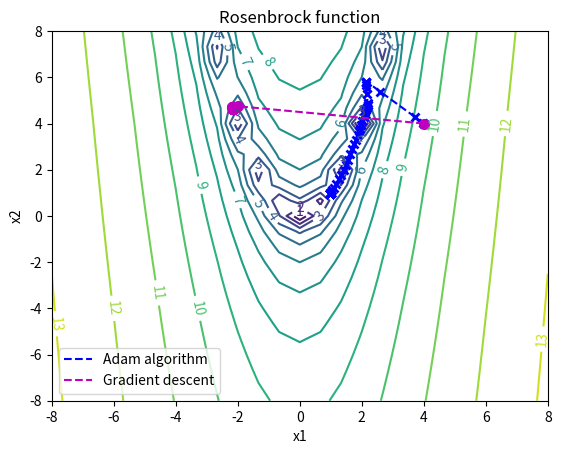
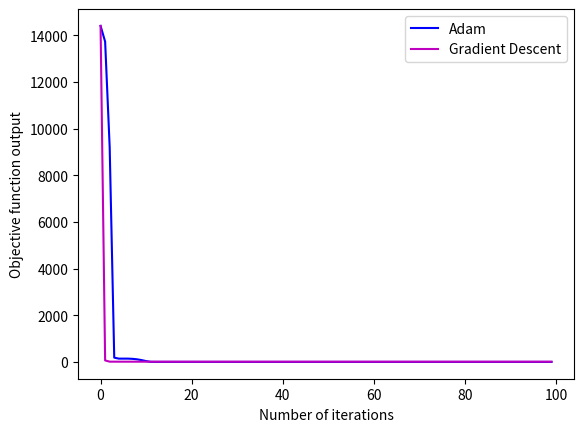

The matplotlib source for these figures, in order:
""" Section 1: Importing libraries into Python  """

import numpy as np
import math
import matplotlib.pyplot as plt
from mpl_toolkits.mplot3d import Axes3D
from matplotlib import cm

""" Section 2: Defining all functions """

""" Section 2.1: Defining test function """

def TF(X):
    '''
    Test function: Rosenbrock function (http://benchmarkfcns.xyz/benchmarkfcns/rosenbrockfcn.html)
    '''
    n = np.shape(X)[0]
    z = 0
    for i in range(n-1):
        z += ((1-X[i])**2) + (100*(X[i+1] - X[i]**2)**2)
    return z

""" Section 2.2: Defining a function to compute the gradient """

def central_finite_diff(f,X):
        Delta = np.sqrt(np.finfo(float).eps) #step-size is taken as the square root of the machine precision
        X     = np.ndarray.astype(X,float)
        n     = np.shape(X)[0]
        dX    = np.zeros([n,1])
        for j in range(n):
            X_dash1      = np.copy(X)
            X_dash2      = np.copy(X)
            X_dash1[j]  += Delta/2
            X_dash2[j]  += - Delta/2
            dX[j]        = (f(X_dash1) - f(X_dash2))/Delta

        return dX

""" Section 2.3: Defining the optimisation algorithms """

def Adam(f,compute_grad,X,n_iter,beta1,beta2):
    '''
    "Adam" (adaptive moment estimation) algorithm combines gradient descent with momentum and RMSprop algorithms. Additionally I've included "backtracking" for the alpha (learning rate)

    f = objective function
    compute_grad = function estimating the gradient (here will use 'central_finite_diff')
    X = input vector (starting point)
    n_iter = number of iterations
    beta1 = parameter for taking an exponentially weighted average for the gradient descent with momentum component of this algorithm (default let = 0.9)
    beta2 = parameter for the RMSprop component of this algorithm (default let = 0.9)
    '''
    alpha         = 1e-2
    alpha_history = np.array([alpha])
    alpha_history = alpha_history.reshape(np.shape(alpha_history)[0],1)
    f_history     = np.empty((1,0))
    X_history     = np.empty((np.shape(X)[0],0))
    eps           = 1e-8
    VdX           = np.zeros([np.shape(X)[0],1])
    SdX           = np.zeros([np.shape(X)[0],1])
    for i in range(n_iter):
        X         = X.reshape(np.shape(X)[0],1)
        X_history = np.append(X_history,X,axis=1)
        OldVal    = f(X)
        f_history = np.append(f_history,OldVal)
        dX        = central_finite_diff(f,X)
        VdX       = (beta1*VdX + (1-beta1)*dX)/(1-beta1**(i+1))
        SdX       = beta2*SdX + (1-beta2)*dX**2
        X_new     = X - alpha*(VdX/(np.sqrt(SdX)+eps))
        NewVal    = f(X_new)
        counter   = 0
        while OldVal < NewVal:
            counter  += 1
            alpha     = alpha/2
            dX        = central_finite_diff(f,X)
            VdX       = beta1*VdX + (1-beta1)*dX/(1-beta1**(i+1))
            SdX       = beta2*SdX + (1-beta2)*dX**2
            X_new     = X - alpha*(VdX/(np.sqrt(SdX)+eps))
            NewVal    = f(X_new)
            if counter > 100:
                print('Cannot find suitable alpha')
                break

        if np.count_nonzero(alpha_history == alpha) == 0:
            alpha_history = np.append(alpha_history,alpha)
            alpha_history = alpha_history.reshape(np.shape(alpha_history)[0],1)

        alpha     = 2*np.mean(alpha_history)
        X         = X_new

    CurrentVal = f(X)

    return X,CurrentVal,f_history,X_history


def gradient_descent(f,compute_grad,X,n_iter):
    alpha         = 1e-2
    alpha_history = np.array([alpha])
    alpha_history = alpha_history.reshape(np.shape(alpha_history)[0],1)
    f_history     = np.empty((1,0))
    X_history     = np.empty((np.shape(X)[0],0))
    for i in range(n_iter):
        X         = X.reshape(np.shape(X)[0],1)
        X_history = np.append(X_history,X,axis=1)
        OldVal    = f(X)
        f_history = np.append(f_history,OldVal)
        dX        = central_finite_diff(f,X)
        X_new     = X - alpha*dX
        NewVal    = f(X_new)
        counter   = 0
        while OldVal < NewVal:
            counter  += 1
            alpha     = alpha/2
            dX        = central_finite_diff(f,X)
            X_new     = X - alpha*dX
            NewVal    = f(X_new)
            if counter > 100:
                print('Cannot find suitable alpha')
                break

        if np.count_nonzero(alpha_history == alpha) == 0:
            alpha_history = np.append(alpha_history,alpha)
            alpha_history = alpha_history.reshape(np.shape(alpha_history)[0],1)

        alpha     = 2*np.mean(alpha_history)
        X         = X_new

    CurrentVal = f(X)

    return X,CurrentVal,f_history,X_history


""" Section 3: Main script """

X = np.array([4,4])
A = Adam(TF,central_finite_diff,X,100,0.9,0.9)
B = gradient_descent(TF,central_finite_diff,X,100)
#print(A)
#print(B)

""" Section 4: Plotting results """

""" Figure 1: Iteration path on contour plot"""

n_points = 25
x_1      = np.linspace(-8,8,n_points)
x_2      = np.linspace(-8,8,n_points)
x_Adam   = A[3]
x_GD     = B[3]
x        = [[x,y] for x in x_1 for y in x_2]
x        = np.array(x)
f        = TF(x.T)
f_copy   = f.reshape((n_points,n_points),order ='F')
fig, ax  = plt.subplots()
CS       = ax.contour(x_1,x_2,np.log(f_copy),15)
ax.clabel(CS,fontsize=10)
ax.set_xlabel('x1')
ax.set_ylabel('x2')
ax.set_title('Rosenbrock function')
ax.plot(x_Adam[0,:],x_Adam[1,:],'b--',label='Adam algorithm')
ax.plot(x_Adam[0,:],x_Adam[1,:],'bx',mew=2)
ax.plot(x_GD[0,:],x_GD[1,:],'m--',label='Gradient descent')
ax.plot(x_GD[0,:],x_GD[1,:],'mo',mew=2)
ax.legend(loc='lower left')
plt.show()

""" Figure 2: Objective function evaluation vs. number of iterations """

f_eval_Adam  = A[2]
f_eval_GD    = B[2]
#f_eval_Adam = f_eval_Adam[5:100:1]
#f_eval_GD   = f_eval_GD[5:100:1]

fig2   = plt.figure()
n_iter = 100
iter   = np.arange(n_iter)
plt.plot(iter,f_eval_Adam,'b-',label='Adam')
plt.plot(iter,f_eval_GD,'m-',label='Gradient Descent')
plt.legend(loc='upper right')
plt.ylabel('Objective function output')
plt.xlabel('Number of iterations')
plt.show()
